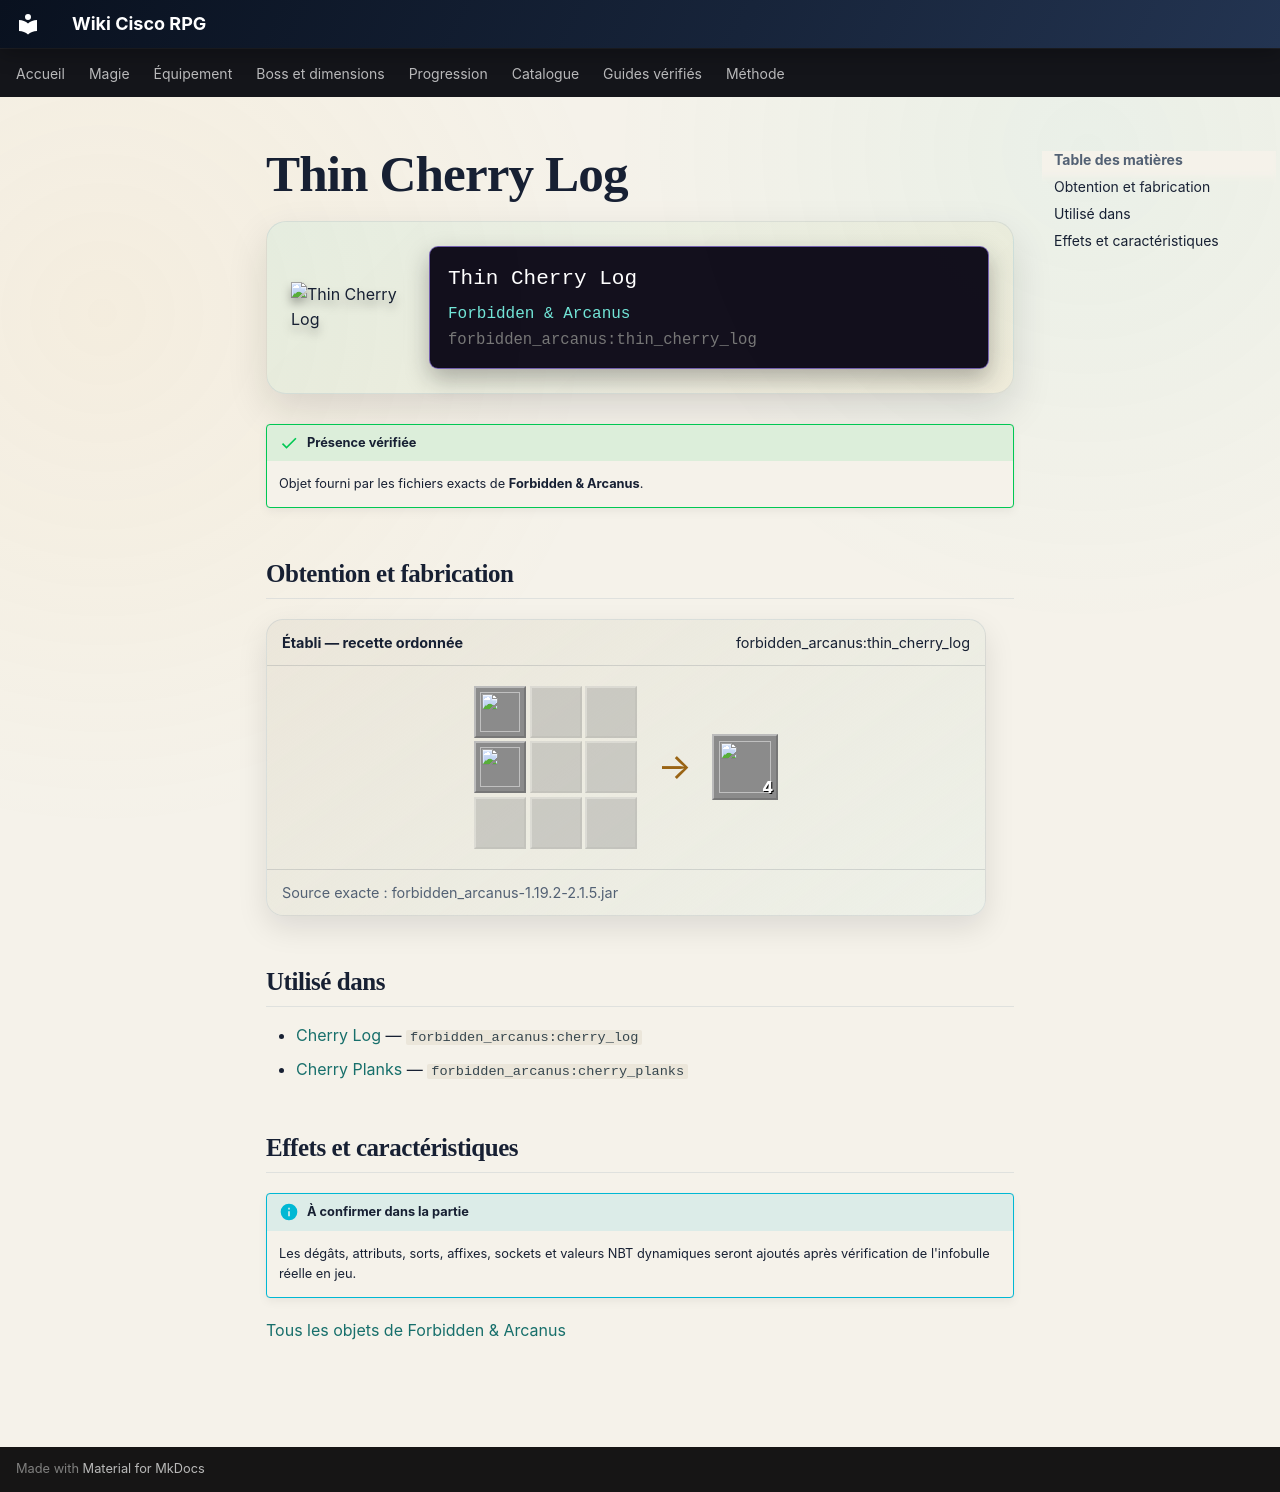

repository: Kloups-Dev/wiki-cisco-rpg · page: catalogue/objets/forbidden_arcanus/thin_cherry_log/index.html · generator: mkdocs

# Thin Cherry Log

<div class="mc-item-showcase">
<img class="mc-item-icon" src="../../../../assets/generated/items/forbidden_arcanus/thin_cherry_log.png" alt="Thin Cherry Log">
<div class="mc-tooltip-card">
<div class="mc-tooltip-card__name">Thin Cherry Log</div>
<div class="mc-tooltip-card__mod">Forbidden &amp; Arcanus</div>
<div class="mc-tooltip-card__id">forbidden_arcanus:thin_cherry_log</div>
</div>
</div>

!!! success "Présence vérifiée"
    Objet fourni par les fichiers exacts de **Forbidden & Arcanus**.

## Obtention et fabrication

<div class="jei-recipe"><div class="jei-recipe__head"><strong>Établi — recette ordonnée</strong><span>forbidden_arcanus:thin_cherry_log</span></div><div class="jei-recipe__body"><div class="jei-grid"><a class="jei-slot" href="../../../../catalogue/objets/forbidden_arcanus/cherry_log/" title="Cherry Log (forbidden_arcanus:cherry_log)"><img src="../../../../assets/generated/items/forbidden_arcanus/cherry_log.png" alt="" loading="lazy"></a><span class="jei-slot jei-slot--empty"></span><span class="jei-slot jei-slot--empty"></span><a class="jei-slot" href="../../../../catalogue/objets/forbidden_arcanus/cherry_log/" title="Cherry Log (forbidden_arcanus:cherry_log)"><img src="../../../../assets/generated/items/forbidden_arcanus/cherry_log.png" alt="" loading="lazy"></a><span class="jei-slot jei-slot--empty"></span><span class="jei-slot jei-slot--empty"></span><span class="jei-slot jei-slot--empty"></span><span class="jei-slot jei-slot--empty"></span><span class="jei-slot jei-slot--empty"></span></div><span class="jei-arrow">→</span><span class="jei-slot jei-slot--result"><img src="../../../../assets/generated/items/forbidden_arcanus/thin_cherry_log.png" alt=""><span class="jei-count">4</span></span></div><div class="jei-recipe__source">Source exacte : forbidden_arcanus-1.19.2-2.1.5.jar</div></div>

## Utilisé dans

- [Cherry Log](../../../catalogue/objets/forbidden_arcanus/cherry_log.md) — <code>forbidden_arcanus:cherry_log</code>
- [Cherry Planks](../../../catalogue/objets/forbidden_arcanus/cherry_planks.md) — <code>forbidden_arcanus:cherry_planks</code>

## Effets et caractéristiques

!!! info "À confirmer dans la partie"
    Les dégâts, attributs, sorts, affixes, sockets et valeurs NBT dynamiques seront ajoutés après vérification de l'infobulle réelle en jeu.

[Tous les objets de Forbidden & Arcanus](../../../contenu/forbidden-arcanus.md)
